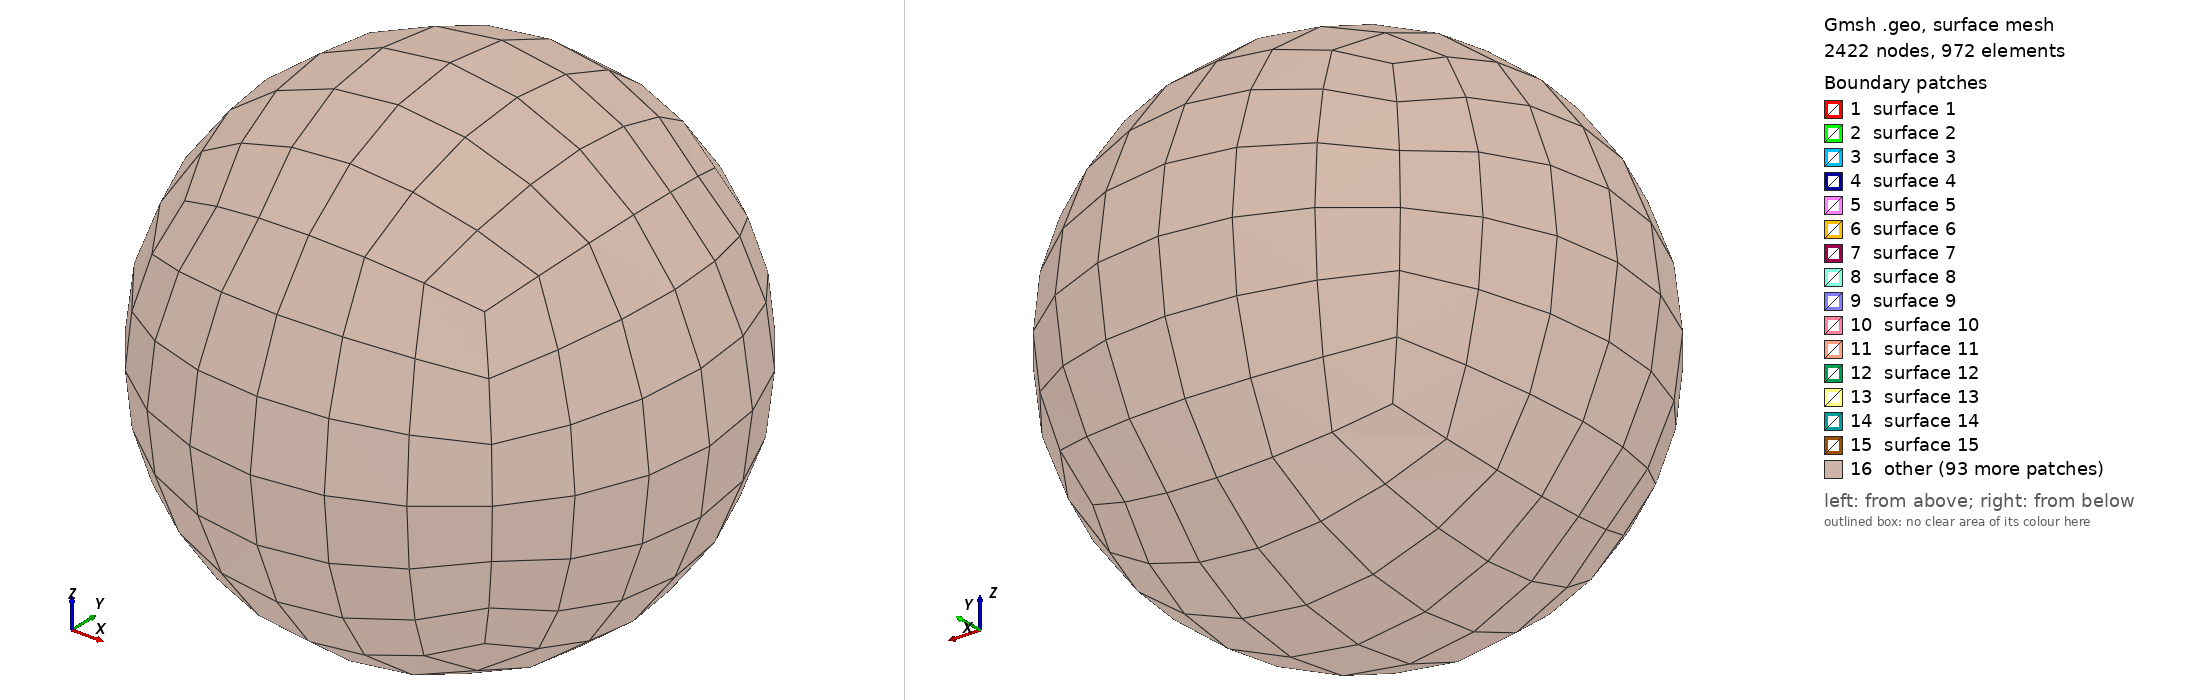

Gmsh geometry script, surface-meshed: 2422 nodes, 972 surface elements. Boundary patches (legend numbers): 1 surface 1, 2 surface 2, 3 surface 3, 4 surface 4, 5 surface 5, 6 surface 6, 7 surface 7, 8 surface 8, 9 surface 9, 10 surface 10, 11 surface 11, 12 surface 12, 13 surface 13, 14 surface 14, 15 surface 15, 16 other. Left view from above one corner, right view from below the opposite corner. The script declares no physical surfaces, so the legend lists its geometric surfaces. The drawing asked Gmsh for element sizes between 1% and 20% of the model's largest extent; the script's own settings can give other sizes.

=== sphere_hex20.geo (drawn) ===
Mesh.MshFileVersion = 2.2;
General.Terminal = 0;
R = 0.006;
a = 0.00216;
d = R / Sqrt(3);
m = R / Sqrt(2);
Point(1) = {0, 0, 0};
Point(2) = {-a, -a, -a};
Point(3) = {-a, -a, 0};
Point(4) = {-a, -a, a};
Point(5) = {-a, 0, -a};
Point(6) = {-a, 0, 0};
Point(7) = {-a, 0, a};
Point(8) = {-a, a, -a};
Point(9) = {-a, a, 0};
Point(10) = {-a, a, a};
Point(11) = {0, -a, -a};
Point(12) = {0, -a, 0};
Point(13) = {0, -a, a};
Point(14) = {0, 0, -a};
Point(15) = {0, 0, 0};
Point(16) = {0, 0, a};
Point(17) = {0, a, -a};
Point(18) = {0, a, 0};
Point(19) = {0, a, a};
Point(20) = {a, -a, -a};
Point(21) = {a, -a, 0};
Point(22) = {a, -a, a};
Point(23) = {a, 0, -a};
Point(24) = {a, 0, 0};
Point(25) = {a, 0, a};
Point(26) = {a, a, -a};
Point(27) = {a, a, 0};
Point(28) = {a, a, a};
Point(29) = {-1*d, -1*d, -1*d};
Point(30) = {-1*m, -1*m, 0};
Point(31) = {-1*d, -1*d, 1*d};
Point(32) = {-1*m, 0, -1*m};
Point(33) = {-1*R, 0, 0};
Point(34) = {-1*m, 0, 1*m};
Point(35) = {-1*d, 1*d, -1*d};
Point(36) = {-1*m, 1*m, 0};
Point(37) = {-1*d, 1*d, 1*d};
Point(38) = {0, -1*m, -1*m};
Point(39) = {0, -1*R, 0};
Point(40) = {0, -1*m, 1*m};
Point(41) = {0, 0, -1*R};
Point(42) = {0, 0, 1*R};
Point(43) = {0, 1*m, -1*m};
Point(44) = {0, 1*R, 0};
Point(45) = {0, 1*m, 1*m};
Point(46) = {1*d, -1*d, -1*d};
Point(47) = {1*m, -1*m, 0};
Point(48) = {1*d, -1*d, 1*d};
Point(49) = {1*m, 0, -1*m};
Point(50) = {1*R, 0, 0};
Point(51) = {1*m, 0, 1*m};
Point(52) = {1*d, 1*d, -1*d};
Point(53) = {1*m, 1*m, 0};
Point(54) = {1*d, 1*d, 1*d};
Line(1) = {2, 3};
Line(2) = {3, 12};
Line(3) = {12, 11};
Line(4) = {11, 2};
Line Loop(1) = {1, 2, 3, 4};
Plane Surface(1) = {1};
Line(5) = {5, 14};
Line(6) = {14, 15};
Line(7) = {15, 6};
Line(8) = {6, 5};
Line Loop(2) = {5, 6, 7, 8};
Plane Surface(2) = {2};
Line(9) = {11, 14};
Line(10) = {5, 2};
Line Loop(3) = {-4, 9, -5, 10};
Plane Surface(3) = {3};
Line(11) = {12, 15};
Line Loop(4) = {-3, 11, -6, -9};
Plane Surface(4) = {4};
Line(12) = {3, 6};
Line Loop(5) = {-2, 12, -7, -11};
Plane Surface(5) = {5};
Line Loop(6) = {-1, -10, -8, -12};
Plane Surface(6) = {6};
Surface Loop(1) = {1, 2, 3, 4, 5, 6};
Volume(1) = {1};
Line(13) = {3, 4};
Line(14) = {4, 13};
Line(15) = {13, 12};
Line Loop(7) = {13, 14, 15, -2};
Plane Surface(7) = {7};
Line(16) = {15, 16};
Line(17) = {16, 7};
Line(18) = {7, 6};
Line Loop(8) = {-7, 16, 17, 18};
Plane Surface(8) = {8};
Line(19) = {13, 16};
Line Loop(9) = {-15, 19, -16, -11};
Plane Surface(9) = {9};
Line(20) = {4, 7};
Line Loop(10) = {-14, 20, -17, -19};
Plane Surface(10) = {10};
Line Loop(11) = {-13, 12, -18, -20};
Plane Surface(11) = {11};
Surface Loop(2) = {7, 8, 5, 9, 10, 11};
Volume(2) = {2};
Line(21) = {8, 17};
Line(22) = {17, 18};
Line(23) = {18, 9};
Line(24) = {9, 8};
Line Loop(12) = {21, 22, 23, 24};
Plane Surface(12) = {12};
Line(25) = {14, 17};
Line(26) = {8, 5};
Line Loop(13) = {5, 25, -21, 26};
Plane Surface(13) = {13};
Line(27) = {15, 18};
Line Loop(14) = {6, 27, -22, -25};
Plane Surface(14) = {14};
Line(28) = {6, 9};
Line Loop(15) = {7, 28, -23, -27};
Plane Surface(15) = {15};
Line Loop(16) = {8, -26, -24, -28};
Plane Surface(16) = {16};
Surface Loop(3) = {2, 12, 13, 14, 15, 16};
Volume(3) = {3};
Line(29) = {18, 19};
Line(30) = {19, 10};
Line(31) = {10, 9};
Line Loop(17) = {-23, 29, 30, 31};
Plane Surface(17) = {17};
Line(32) = {16, 19};
Line Loop(18) = {16, 32, -29, -27};
Plane Surface(18) = {18};
Line(33) = {7, 10};
Line Loop(19) = {17, 33, -30, -32};
Plane Surface(19) = {19};
Line Loop(20) = {18, 28, -31, -33};
Plane Surface(20) = {20};
Surface Loop(4) = {8, 17, 15, 18, 19, 20};
Volume(4) = {4};
Line(34) = {12, 21};
Line(35) = {21, 20};
Line(36) = {20, 11};
Line Loop(21) = {-3, 34, 35, 36};
Plane Surface(21) = {21};
Line(37) = {14, 23};
Line(38) = {23, 24};
Line(39) = {24, 15};
Line Loop(22) = {37, 38, 39, -6};
Plane Surface(22) = {22};
Line(40) = {20, 23};
Line Loop(23) = {-36, 40, -37, -9};
Plane Surface(23) = {23};
Line(41) = {21, 24};
Line Loop(24) = {-35, 41, -38, -40};
Plane Surface(24) = {24};
Line Loop(25) = {-34, 11, -39, -41};
Plane Surface(25) = {25};
Surface Loop(5) = {21, 22, 23, 24, 25, 4};
Volume(5) = {5};
Line(42) = {13, 22};
Line(43) = {22, 21};
Line Loop(26) = {-15, 42, 43, -34};
Plane Surface(26) = {26};
Line(44) = {24, 25};
Line(45) = {25, 16};
Line Loop(27) = {-39, 44, 45, -16};
Plane Surface(27) = {27};
Line(46) = {22, 25};
Line Loop(28) = {-43, 46, -44, -41};
Plane Surface(28) = {28};
Line Loop(29) = {-42, 19, -45, -46};
Plane Surface(29) = {29};
Surface Loop(6) = {26, 27, 25, 28, 29, 9};
Volume(6) = {6};
Line(47) = {17, 26};
Line(48) = {26, 27};
Line(49) = {27, 18};
Line Loop(30) = {47, 48, 49, -22};
Plane Surface(30) = {30};
Line(50) = {23, 26};
Line Loop(31) = {37, 50, -47, -25};
Plane Surface(31) = {31};
Line(51) = {24, 27};
Line Loop(32) = {38, 51, -48, -50};
Plane Surface(32) = {32};
Line Loop(33) = {39, 27, -49, -51};
Plane Surface(33) = {33};
Surface Loop(7) = {22, 30, 31, 32, 33, 14};
Volume(7) = {7};
Line(52) = {27, 28};
Line(53) = {28, 19};
Line Loop(34) = {-49, 52, 53, -29};
Plane Surface(34) = {34};
Line(54) = {25, 28};
Line Loop(35) = {44, 54, -52, -51};
Plane Surface(35) = {35};
Line Loop(36) = {45, 32, -53, -54};
Plane Surface(36) = {36};
Surface Loop(8) = {27, 34, 33, 35, 36, 18};
Volume(8) = {8};
Circle(55) = {35, 1, 43};
Circle(56) = {43, 1, 44};
Circle(57) = {44, 1, 36};
Circle(58) = {36, 1, 35};
Line Loop(37) = {55, 56, 57, 58};
Surface(37) = {37};
Line(59) = {17, 43};
Line(60) = {35, 8};
Line Loop(38) = {21, 59, -55, 60};
Plane Surface(38) = {38};
Line(61) = {18, 44};
Line Loop(39) = {22, 61, -56, -59};
Plane Surface(39) = {39};
Line(62) = {9, 36};
Line Loop(40) = {23, 62, -57, -61};
Plane Surface(40) = {40};
Line Loop(41) = {24, -60, -58, -62};
Plane Surface(41) = {41};
Surface Loop(9) = {12, 37, 38, 39, 40, 41};
Volume(9) = {9};
Circle(63) = {44, 1, 45};
Circle(64) = {45, 1, 37};
Circle(65) = {37, 1, 36};
Line Loop(42) = {-57, 63, 64, 65};
Surface(42) = {42};
Line(66) = {19, 45};
Line Loop(43) = {29, 66, -63, -61};
Plane Surface(43) = {43};
Line(67) = {10, 37};
Line Loop(44) = {30, 67, -64, -66};
Plane Surface(44) = {44};
Line Loop(45) = {31, 62, -65, -67};
Plane Surface(45) = {45};
Surface Loop(10) = {17, 42, 40, 43, 44, 45};
Volume(10) = {10};
Circle(68) = {43, 1, 52};
Circle(69) = {52, 1, 53};
Circle(70) = {53, 1, 44};
Line Loop(46) = {68, 69, 70, -56};
Surface(46) = {46};
Line(71) = {26, 52};
Line Loop(47) = {47, 71, -68, -59};
Plane Surface(47) = {47};
Line(72) = {27, 53};
Line Loop(48) = {48, 72, -69, -71};
Plane Surface(48) = {48};
Line Loop(49) = {49, 61, -70, -72};
Plane Surface(49) = {49};
Surface Loop(11) = {30, 46, 47, 48, 49, 39};
Volume(11) = {11};
Circle(73) = {53, 1, 54};
Circle(74) = {54, 1, 45};
Line Loop(50) = {-70, 73, 74, -63};
Surface(50) = {50};
Line(75) = {28, 54};
Line Loop(51) = {52, 75, -73, -72};
Plane Surface(51) = {51};
Line Loop(52) = {53, 66, -74, -75};
Plane Surface(52) = {52};
Surface Loop(12) = {34, 50, 49, 51, 52, 43};
Volume(12) = {12};
Circle(76) = {29, 1, 30};
Circle(77) = {30, 1, 39};
Circle(78) = {39, 1, 38};
Circle(79) = {38, 1, 29};
Line Loop(53) = {76, 77, 78, 79};
Surface(53) = {53};
Line(80) = {38, 11};
Line(81) = {2, 29};
Line Loop(54) = {-79, 80, 4, 81};
Plane Surface(54) = {54};
Line(82) = {39, 12};
Line Loop(55) = {-78, 82, 3, -80};
Plane Surface(55) = {55};
Line(83) = {30, 3};
Line Loop(56) = {-77, 83, 2, -82};
Plane Surface(56) = {56};
Line Loop(57) = {-76, -81, 1, -83};
Plane Surface(57) = {57};
Surface Loop(13) = {53, 1, 54, 55, 56, 57};
Volume(13) = {13};
Circle(84) = {30, 1, 31};
Circle(85) = {31, 1, 40};
Circle(86) = {40, 1, 39};
Line Loop(58) = {84, 85, 86, -77};
Surface(58) = {58};
Line(87) = {40, 13};
Line Loop(59) = {-86, 87, 15, -82};
Plane Surface(59) = {59};
Line(88) = {31, 4};
Line Loop(60) = {-85, 88, 14, -87};
Plane Surface(60) = {60};
Line Loop(61) = {-84, 83, 13, -88};
Plane Surface(61) = {61};
Surface Loop(14) = {58, 7, 56, 59, 60, 61};
Volume(14) = {14};
Circle(89) = {39, 1, 47};
Circle(90) = {47, 1, 46};
Circle(91) = {46, 1, 38};
Line Loop(62) = {-78, 89, 90, 91};
Surface(62) = {62};
Line(92) = {46, 20};
Line Loop(63) = {-91, 92, 36, -80};
Plane Surface(63) = {63};
Line(93) = {47, 21};
Line Loop(64) = {-90, 93, 35, -92};
Plane Surface(64) = {64};
Line Loop(65) = {-89, 82, 34, -93};
Plane Surface(65) = {65};
Surface Loop(15) = {62, 21, 63, 64, 65, 55};
Volume(15) = {15};
Circle(94) = {40, 1, 48};
Circle(95) = {48, 1, 47};
Line Loop(66) = {-86, 94, 95, -89};
Surface(66) = {66};
Line(96) = {48, 22};
Line Loop(67) = {-95, 96, 43, -93};
Plane Surface(67) = {67};
Line Loop(68) = {-94, 87, 42, -96};
Plane Surface(68) = {68};
Surface Loop(16) = {66, 26, 65, 67, 68, 59};
Volume(16) = {16};
Circle(97) = {40, 1, 42};
Circle(98) = {42, 1, 34};
Circle(99) = {34, 1, 31};
Line Loop(69) = {85, 97, 98, 99};
Surface(69) = {69};
Line(100) = {16, 42};
Line Loop(70) = {19, 100, -97, 87};
Plane Surface(70) = {70};
Line(101) = {7, 34};
Line Loop(71) = {17, 101, -98, -100};
Plane Surface(71) = {71};
Line Loop(72) = {-20, -88, -99, -101};
Plane Surface(72) = {72};
Surface Loop(17) = {10, 69, 60, 70, 71, 72};
Volume(17) = {17};
Circle(102) = {42, 1, 45};
Circle(103) = {37, 1, 34};
Line Loop(73) = {-98, 102, 64, 103};
Surface(73) = {73};
Line Loop(74) = {32, 66, -102, -100};
Plane Surface(74) = {74};
Line Loop(75) = {-33, 101, -103, -67};
Plane Surface(75) = {75};
Surface Loop(18) = {19, 73, 71, 74, 44, 75};
Volume(18) = {18};
Circle(104) = {48, 1, 51};
Circle(105) = {51, 1, 42};
Line Loop(76) = {94, 104, 105, -97};
Surface(76) = {76};
Line(106) = {25, 51};
Line Loop(77) = {46, 106, -104, 96};
Plane Surface(77) = {77};
Line Loop(78) = {45, 100, -105, -106};
Plane Surface(78) = {78};
Surface Loop(19) = {29, 76, 68, 77, 78, 70};
Volume(19) = {19};
Circle(107) = {51, 1, 54};
Line Loop(79) = {-105, 107, 74, -102};
Surface(79) = {79};
Line Loop(80) = {54, 75, -107, -106};
Plane Surface(80) = {80};
Surface Loop(20) = {36, 79, 78, 80, 52, 74};
Volume(20) = {20};
Circle(108) = {29, 1, 32};
Circle(109) = {32, 1, 41};
Circle(110) = {41, 1, 38};
Line Loop(81) = {108, 109, 110, 79};
Surface(81) = {81};
Line(111) = {41, 14};
Line Loop(82) = {-110, 111, -9, -80};
Plane Surface(82) = {82};
Line(112) = {32, 5};
Line Loop(83) = {-109, 112, 5, -111};
Plane Surface(83) = {83};
Line Loop(84) = {-108, -81, -10, -112};
Plane Surface(84) = {84};
Surface Loop(21) = {81, 3, 54, 82, 83, 84};
Volume(21) = {21};
Circle(113) = {32, 1, 35};
Circle(114) = {43, 1, 41};
Line Loop(85) = {113, 55, 114, -109};
Surface(85) = {85};
Line Loop(86) = {-114, -59, -25, -111};
Plane Surface(86) = {86};
Line Loop(87) = {-113, 112, -26, -60};
Plane Surface(87) = {87};
Surface Loop(22) = {85, 13, 83, 86, 38, 87};
Volume(22) = {22};
Circle(115) = {41, 1, 49};
Circle(116) = {49, 1, 46};
Line Loop(88) = {-110, 115, 116, 91};
Surface(88) = {88};
Line(117) = {49, 23};
Line Loop(89) = {-116, 117, -40, -92};
Plane Surface(89) = {89};
Line Loop(90) = {-115, 111, 37, -117};
Plane Surface(90) = {90};
Surface Loop(23) = {88, 23, 63, 89, 90, 82};
Volume(23) = {23};
Circle(118) = {52, 1, 49};
Line Loop(91) = {-114, 68, 118, -115};
Surface(91) = {91};
Line Loop(92) = {-118, -71, -50, -117};
Plane Surface(92) = {92};
Surface Loop(24) = {91, 31, 90, 92, 47, 86};
Volume(24) = {24};
Circle(119) = {49, 1, 50};
Circle(120) = {50, 1, 47};
Line Loop(93) = {-116, 119, 120, 90};
Surface(93) = {93};
Line(121) = {24, 50};
Line Loop(94) = {38, 121, -119, 117};
Plane Surface(94) = {94};
Line Loop(95) = {-41, -93, -120, -121};
Plane Surface(95) = {95};
Surface Loop(25) = {24, 93, 89, 94, 95, 64};
Volume(25) = {25};
Circle(122) = {50, 1, 51};
Line Loop(96) = {-120, 122, -104, 95};
Surface(96) = {96};
Line Loop(97) = {44, 106, -122, -121};
Plane Surface(97) = {97};
Surface Loop(26) = {28, 96, 95, 97, 77, 67};
Volume(26) = {26};
Circle(123) = {53, 1, 50};
Line Loop(98) = {-118, 69, 123, -119};
Surface(98) = {98};
Line Loop(99) = {-51, 121, -123, -72};
Plane Surface(99) = {99};
Surface Loop(27) = {32, 98, 92, 48, 99, 94};
Volume(27) = {27};
Line Loop(100) = {-123, 73, -107, -122};
Surface(100) = {100};
Surface Loop(28) = {35, 100, 99, 51, 80, 97};
Volume(28) = {28};
Circle(124) = {30, 1, 33};
Circle(125) = {33, 1, 32};
Line Loop(101) = {76, 124, 125, -108};
Surface(101) = {101};
Line(126) = {33, 6};
Line Loop(102) = {-125, 126, 8, -112};
Plane Surface(102) = {102};
Line Loop(103) = {-124, 83, 12, -126};
Plane Surface(103) = {103};
Surface Loop(29) = {101, 6, 84, 102, 103, 57};
Volume(29) = {29};
Circle(127) = {34, 1, 33};
Line Loop(104) = {84, -99, 127, -124};
Surface(104) = {104};
Line Loop(105) = {-127, -101, 18, -126};
Plane Surface(105) = {105};
Surface Loop(30) = {104, 11, 103, 105, 72, 61};
Volume(30) = {30};
Circle(128) = {33, 1, 36};
Line Loop(106) = {-125, 128, 58, -113};
Surface(106) = {106};
Line Loop(107) = {-128, 126, 28, 62};
Plane Surface(107) = {107};
Surface Loop(31) = {106, 16, 87, 41, 107, 102};
Volume(31) = {31};
Line Loop(108) = {-127, -103, 65, -128};
Surface(108) = {108};
Surface Loop(32) = {108, 20, 107, 45, 75, 105};
Volume(32) = {32};
Transfinite Curve{:} = 4;
Transfinite Surface{:};
Recombine Surface{:};
Transfinite Volume{:};
Physical Point("bc-top") = {44};
Physical Point("bc-bot") = {39};
Physical Volume("vol") = {Volume{:}};

Mesh.ElementOrder = 2;
Mesh.SecondOrderIncomplete = 1;
Mesh.SecondOrderLinear = 0;
Mesh.HighOrderOptimize = 1;
Mesh 3;
